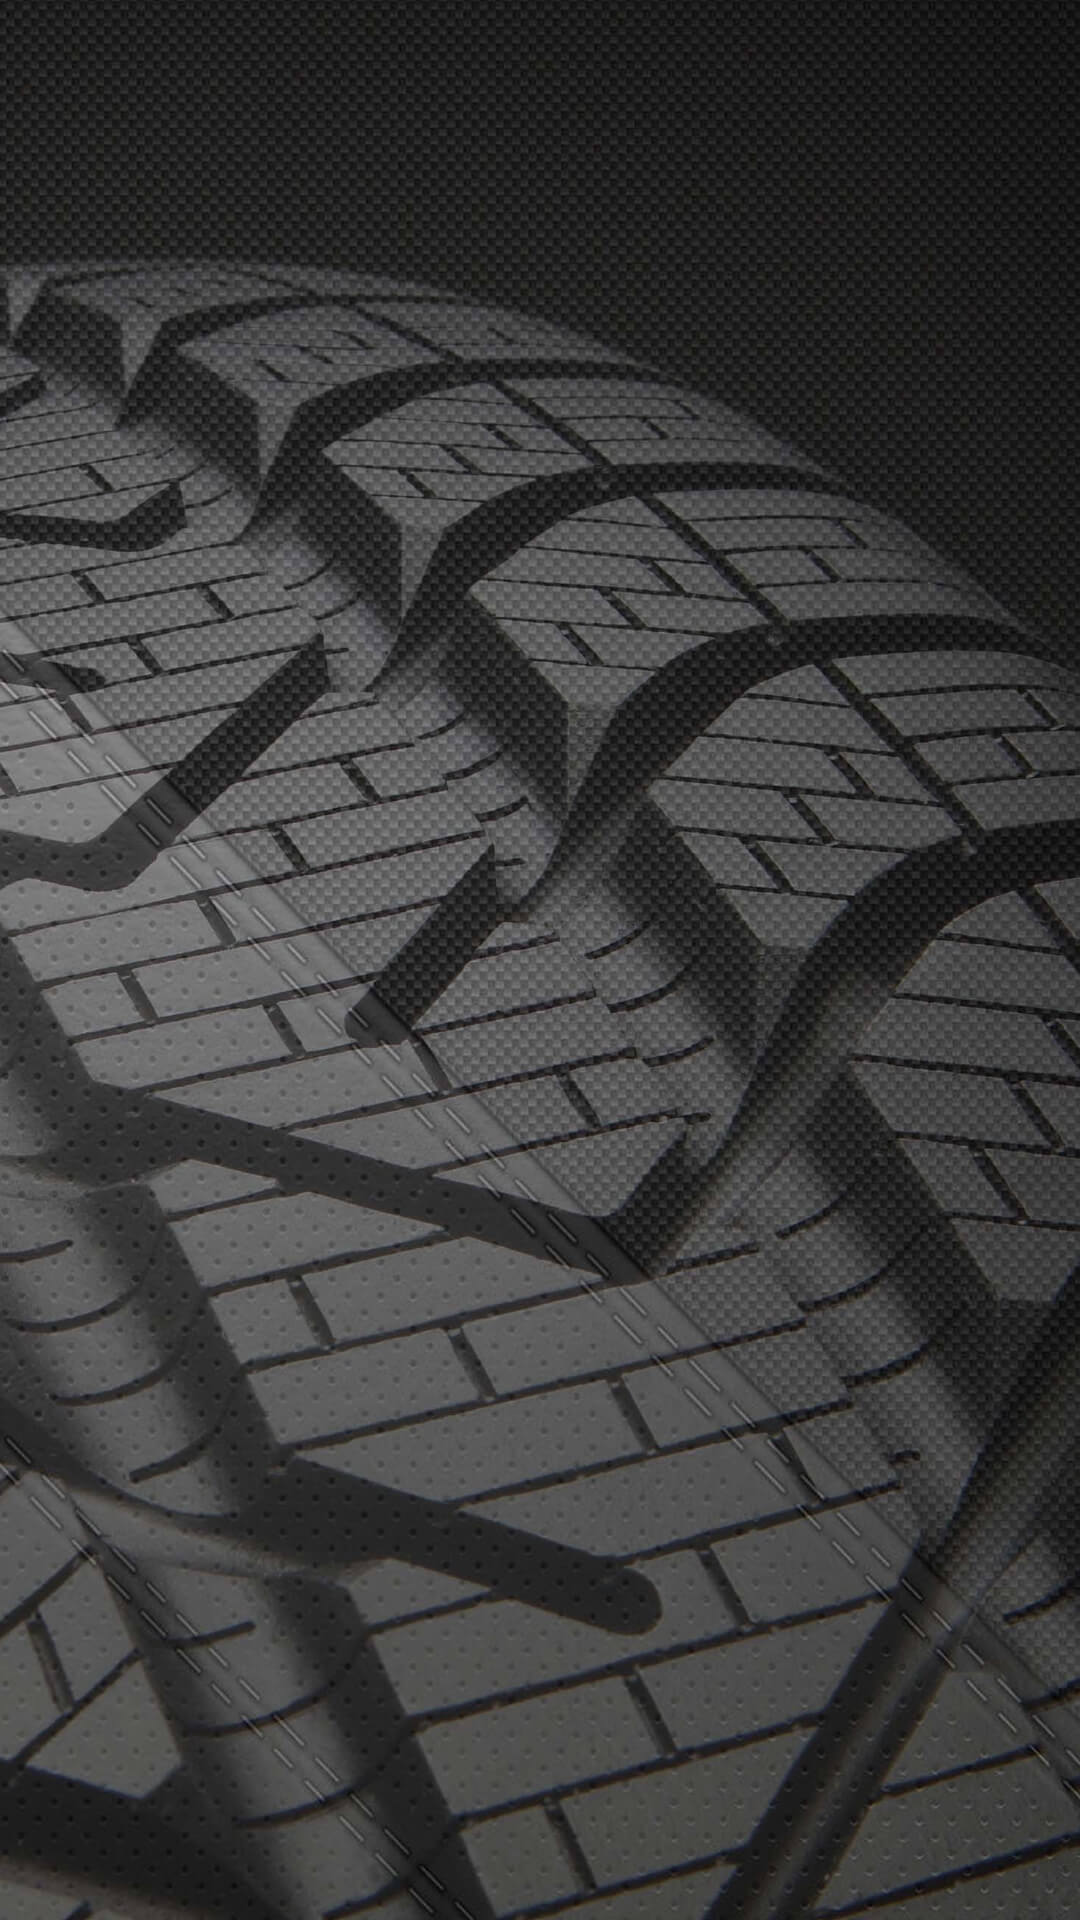

Reconstruct the res/layout file that produces this screen, plus the resources it refers to.
<!-- AndroidManifest.xml: activity theme MyCustomToolbarStyle -->
<!-- res/layout/activity_login.xml -->
<?xml version="1.0" encoding="utf-8"?>
<RelativeLayout xmlns:android="http://schemas.android.com/apk/res/android"
    xmlns:app="http://schemas.android.com/apk/res-auto"
    android:id="@+id/relativeMain"
    android:layout_width="match_parent"
    android:layout_height="match_parent"
    android:background="@drawable/background_app"
    android:orientation="vertical">


    <RelativeLayout
        android:id="@+id/relative_login"
        android:layout_width="wrap_content"
        android:layout_height="wrap_content"
        android:layout_centerVertical="true"
        android:layout_marginLeft="30dp"
        android:layout_marginRight="30dp"
        android:background="@drawable/edit_text_bck"
        android:visibility="gone">

        <RelativeLayout
            android:layout_width="wrap_content"
            android:layout_height="wrap_content"

            android:id="@+id/layer">

            <android.support.design.widget.TextInputLayout
                android:id="@+id/input_layout_user"
                android:layout_width="match_parent"
                android:layout_height="wrap_content"
                android:layout_centerHorizontal="true"
                android:layout_marginTop="15dp">

                <EditText
                    android:id="@+id/txtCorretor"
                    android:layout_width="match_parent"
                    android:layout_height="wrap_content"
                    android:ems="10"
                    android:hint="@string/login_user"
                    android:inputType="text" />

            </android.support.design.widget.TextInputLayout>


            <android.support.design.widget.TextInputLayout
                android:id="@+id/input_layout_password"
                android:layout_width="match_parent"
                android:layout_height="wrap_content"
                android:layout_alignLeft="@+id/input_layout_user"
                android:layout_alignStart="@+id/input_layout_user"
                android:layout_below="@+id/input_layout_user"
                android:layout_marginTop="15dp"
                android:layout_marginBottom="15dp"
                >

                <EditText
                    android:id="@+id/txtSenha"
                    android:layout_width="match_parent"
                    android:layout_height="wrap_content"
                    android:ems="10"
                    android:hint="@string/login_passwword"
                    android:layout_marginBottom="40dp"
                    android:inputType="textPassword" />

            </android.support.design.widget.TextInputLayout>
        </RelativeLayout>

        <Button
            android:id="@+id/btnLogin"
            style="?android:attr/buttonStyle"
            android:layout_width="200dp"
            android:layout_height="wrap_content"
            android:layout_below="@+id/layer"
            android:layout_centerHorizontal="true"
            android:layout_marginTop="28dp"
            android:background="@drawable/btn_background"
            android:onClick="btnLogin"
            android:text="@string/login_btn"
            android:textColor="@color/white" />


    </RelativeLayout>


    <ImageView
        android:id="@+id/img"
        android:layout_width="250dp"
        android:layout_height="250dp"
        android:layout_centerHorizontal="true"
        android:layout_centerVertical="true"
        android:visibility="invisible"
        app:srcCompat="@drawable/logo2" />


</RelativeLayout>
<!-- resources referenced by this layout -->
<resources>
  <color name="white">#fff</color>
  <!-- drawable background_app: jpg bitmap (drawable, 208117 bytes) -->
  <!-- drawable btn_background (drawable) -->
  <?xml version="1.0" encoding="utf-8"?>
  <selector xmlns:android="http://schemas.android.com/apk/res/android">
       <item android:drawable="@drawable/btn_unselect" android:state_pressed="false" android:state_focused="false"  />
      <item android:drawable="@drawable/btn_unselect" android:state_pressed="false" android:state_focused="true" />
      <item android:drawable="@drawable/btn_select_red_rounded" android:state_pressed="true" android:state_focused="false"  />
  </selector>
  <!-- drawable edit_text_bck (drawable) -->
  <?xml version="1.0" encoding="utf-8"?>
    <shape xmlns:android="http://schemas.android.com/apk/res/android"
      android:shape="rectangle"> 
    <solid android:color="#99000000"/>
    <corners android:radius="10dip"/>
  
    <padding android:left="10dp"
           android:top="10dp"
           android:right="10dp"
           android:bottom="10dp"/> 
  
    </shape>
  <!-- drawable logo2: png bitmap (drawable, 91131 bytes) -->
  <string name="login_btn">LOGIN</string>
  <string name="login_passwword">Senha</string>
  <string name="login_user">Usuário</string>
  <style name="MyCustomToolbarStyle" parent="Theme.AppCompat.NoActionBar">
          <item name="colorPrimary">@color/colorPrimary</item>
          <item name="android:textColorPrimary">@android:color/white</item>
          <item name="android:textColorSecondary">@android:color/white</item>
          <item name="android:textColorHint">@android:color/white</item>
          <item name="colorControlActivated">@android:color/white</item>
          
      </style>
  <!-- drawable btn_unselect (drawable) -->
  <?xml version="1.0" encoding="utf-8"?>
    <shape xmlns:android="http://schemas.android.com/apk/res/android"
      android:shape="rectangle"> 
    <solid android:color="@color/colorPrimary"/>
    <corners android:radius="10dip"/>
  
    <padding android:left="10dp"
           android:top="10dp"
           android:right="10dp"
           android:bottom="10dp"/> 
  
    </shape>
  <!-- drawable btn_select_red_rounded (drawable) -->
  <?xml version="1.0" encoding="utf-8"?>
    <shape xmlns:android="http://schemas.android.com/apk/res/android"
      android:shape="rectangle"> 
    <solid android:color="@color/colorPrimary"/>
    <corners android:radius="10dip"/>
    <padding android:left="10dp"
           android:top="10dp"
           android:right="10dp"
           android:bottom="10dp"/> 
  
    </shape>
  <color name="colorPrimary">#BE0000</color>
</resources>
